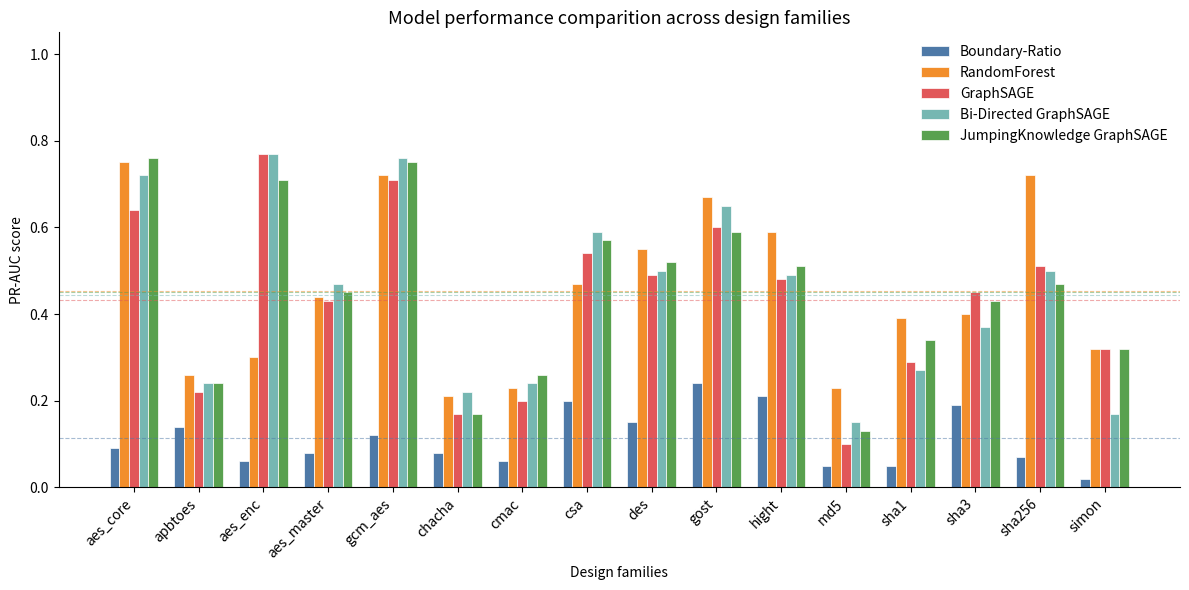

Reproduce this figure in Python. (Note: this script raises an exception after producing the figure.)
import matplotlib.pyplot as plt
import numpy as np


circuits = [
    'aes_core', 'apbtoes', 'aes_enc', 'aes_master', 'gcm_aes',
    'chacha', 'cmac', 'csa', 'des', 'gost',
    'hight', 'md5', 'sha1', 'sha3', 'sha256', 'simon'
]

scores = {
    'Boundary-Ratio':      [0.09, 0.14, 0.06 , 0.08, 0.12, 0.08, 0.06, 0.20, 0.15 , 0.24,0.21 ,0.05, 0.05, 0.19, 0.07, 0.02],
    'RandomForest':      [0.75, 0.26, 0.30, 0.44,0.72 ,0.21,    0.23 ,0.47 ,0.55 , 0.67,0.59 ,0.23 ,0.39,     0.40,0.72,0.32],
    'GraphSAGE':      [0.64, 0.22, 0.77, 0.43, 0.71, 0.17, 0.20, 0.54, 0.49, 0.60, 0.48, 0.10, 0.29, 0.45, 0.51, 0.32],
    'Bi-Directed GraphSAGE':         [0.72, 0.24, 0.77, 0.47, 0.76, 0.22, 0.24, 0.59, 0.50, 0.65, 0.49, 0.15, 0.27, 0.37, 0.50, 0.17],
    'JumpingKnowledge GraphSAGE':   [0.76, 0.24, 0.71, 0.45, 0.75, 0.17, 0.26, 0.57, 0.52, 0.59, 0.51, 0.13, 0.34, 0.43, 0.47, 0.32],
}

# colors = {
#     'GraphSAGE':      '#3266ad',
#     'BiSAGE':         '#1D9E75',
#     'JK-GraphSAGE':   '#BA7517',
    # 'BiJK-GraphSAGE': '#993556',
# }

colors = {
    'Boundary-Ratio':             '#4E79A7',  # blue
    'RandomForest':               '#F28E2B',  # orange
    'GraphSAGE':                  '#E15759',  # red
    'Bi-Directed GraphSAGE':      '#76B7B2',  # teal
    'JumpingKnowledge GraphSAGE': '#59A14F',  # green
}

n_circuits = len(circuits)
n_models = len(scores)
x = np.arange(n_circuits)
bar_width = 0.15
offsets = np.linspace(-(n_models - 1) / 2, (n_models - 1) / 2, n_models) * bar_width

fig, ax = plt.subplots(figsize=(12, 6))

for i, (model, vals) in enumerate(scores.items()):
    ax.bar(x + offsets[i], vals, width=bar_width,
           label=model, color=colors[model], edgecolor='white', linewidth=0.5)

# average lines
for model, vals in scores.items():
    avg = np.mean(vals)
    ax.axhline(avg, color=colors[model], linestyle='--', linewidth=0.8, alpha=0.5)

ax.set_xticks(x)
ax.set_xticklabels(circuits, rotation=45, ha='right', fontsize=10)
ax.set_ylabel('PR-AUC score')
ax.set_xlabel('Design families')
ax.set_ylim(0, 1.05)
ax.set_title('Model performance comparition across design families', fontsize=13, fontweight='normal')
ax.legend(frameon=False)
ax.spines['top'].set_visible(False)
ax.spines['right'].set_visible(False)
# ax.grid(axis='y', alpha=0.3, linewidth=0.5)

plt.tight_layout()
plt.savefig('results_final/training_crypto/model_comparison.png', dpi=150, bbox_inches='tight')
plt.show()
